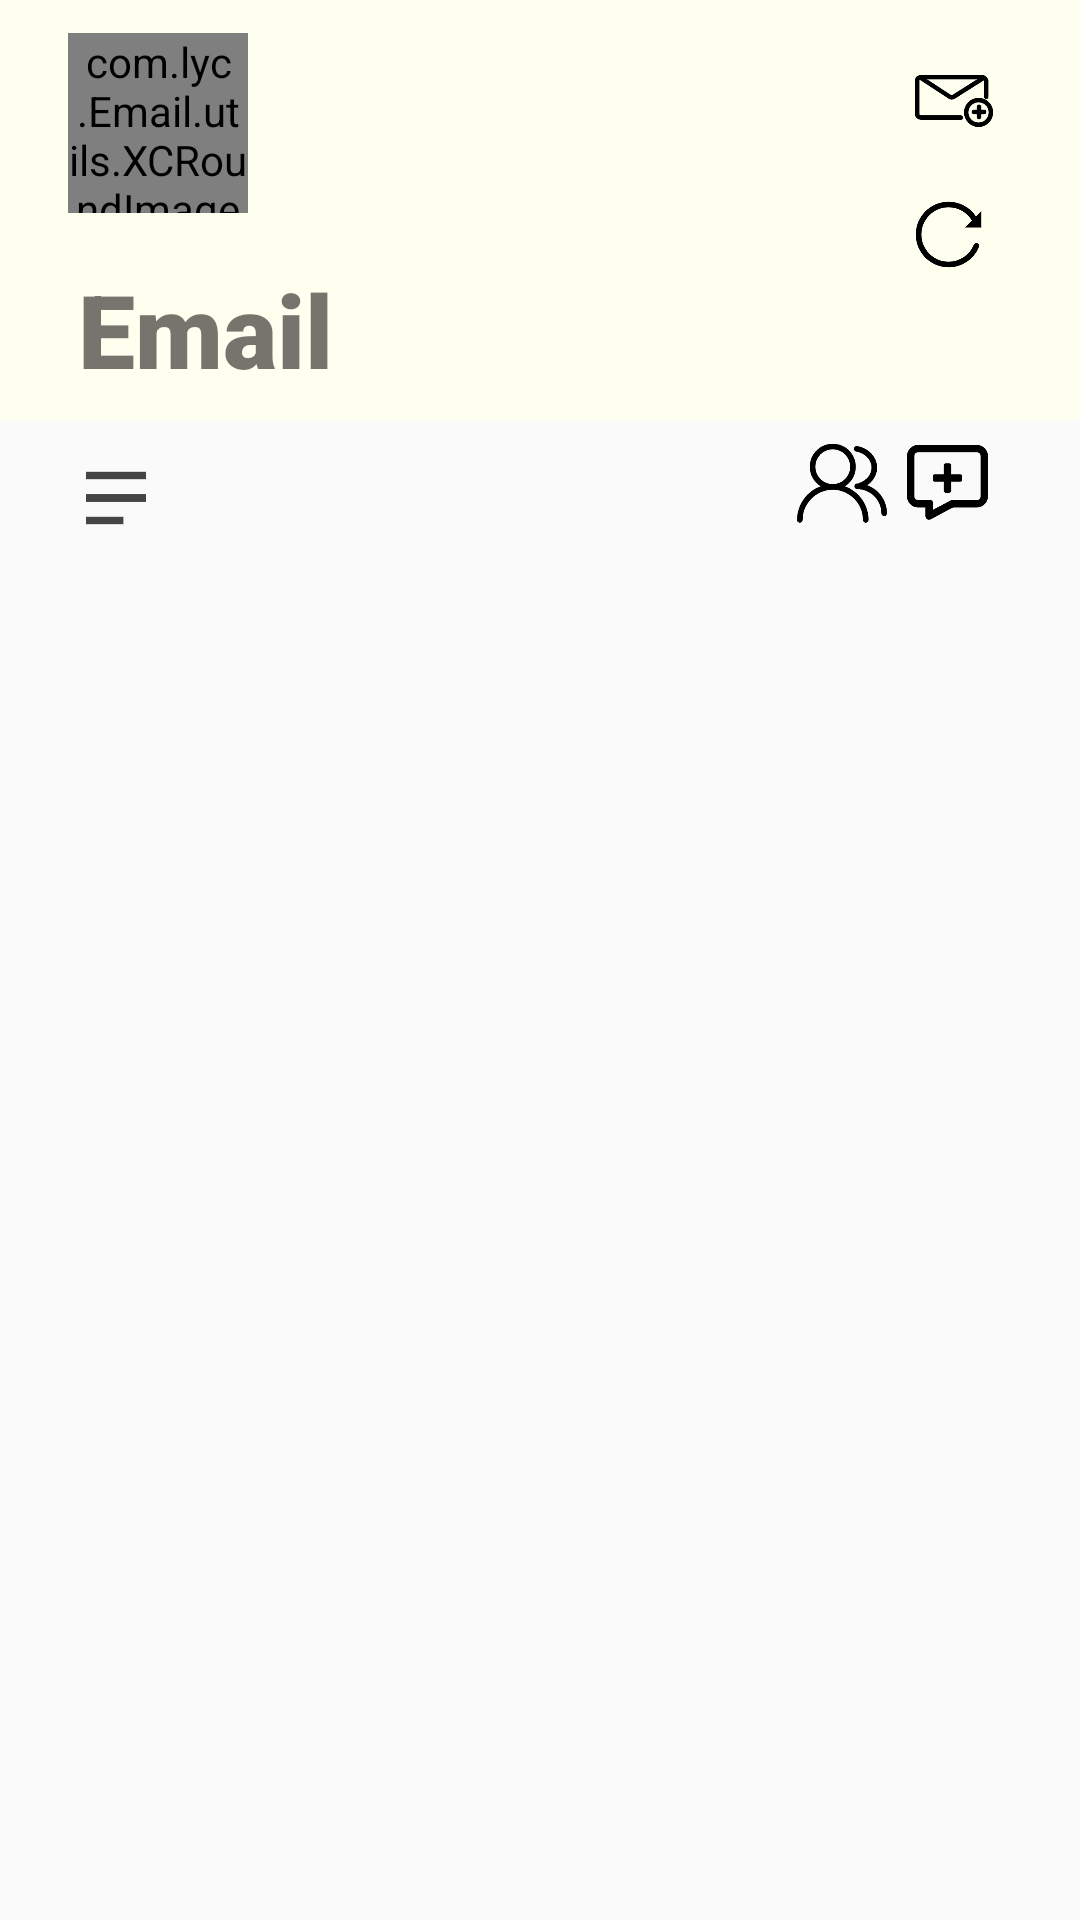

Android layout source for this screen:
<!-- AndroidManifest.xml: application theme Theme.AppCompat.DayNight -->
<!-- res/layout/activity_index.xml -->
<?xml version="1.0" encoding="utf-8"?>
<androidx.constraintlayout.widget.ConstraintLayout xmlns:android="http://schemas.android.com/apk/res/android"
    xmlns:app="http://schemas.android.com/apk/res-auto"
    xmlns:tools="http://schemas.android.com/tools"
    android:layout_width="match_parent"
    android:layout_height="match_parent"
    tools:context=".activity.IndexActivity">


    <View
        android:id="@+id/view"
        android:layout_width="match_parent"
        android:layout_height="140dp"
        android:background="@color/headColor"
        app:layout_constraintBottom_toBottomOf="parent"
        app:layout_constraintEnd_toEndOf="parent"
        app:layout_constraintHorizontal_bias="0.0"
        app:layout_constraintStart_toStartOf="parent"
        app:layout_constraintTop_toTopOf="parent"
        app:layout_constraintVertical_bias="0.0" />

    <com.lyc.Email.utils.XCRoundImageView
        android:id="@+id/XCRoundImageView"
        android:layout_width="60dp"
        android:layout_height="60dp"
        android:scaleType="fitStart"
        android:src="@drawable/avatar"
        app:layout_constraintBottom_toBottomOf="parent"
        app:layout_constraintEnd_toEndOf="parent"
        app:layout_constraintHorizontal_bias="0.076"
        app:layout_constraintStart_toStartOf="parent"
        app:layout_constraintTop_toTopOf="parent"
        app:layout_constraintVertical_bias="0.019"
        tools:ignore="MissingConstraints" />

    <TextView
        android:id="@+id/mail"
        android:layout_width="300dp"
        android:layout_height="49dp"
        android:layout_marginTop="16dp"
        android:fontFamily="sans-serif-black"
        android:text="Email"
        android:textSize="34sp"
        app:layout_constraintEnd_toEndOf="parent"
        app:layout_constraintHorizontal_bias="0.432"
        app:layout_constraintStart_toStartOf="parent"
        app:layout_constraintTop_toBottomOf="@+id/XCRoundImageView" />

    <View
        android:id="@+id/view2"
        android:layout_width="match_parent"
        android:layout_height="60dp"
        app:layout_constraintBottom_toBottomOf="parent"
        app:layout_constraintEnd_toEndOf="parent"
        app:layout_constraintHorizontal_bias="0.0"
        app:layout_constraintStart_toStartOf="parent"
        app:layout_constraintTop_toBottomOf="@+id/view"
        app:layout_constraintVertical_bias="0.0" />


    <ScrollView
        android:id="@+id/scrollView"
        android:layout_width="match_parent"
        android:layout_height="495dp"
        app:layout_constraintBottom_toBottomOf="parent"
        app:layout_constraintEnd_toEndOf="parent"
        app:layout_constraintHorizontal_bias="0.0"
        app:layout_constraintStart_toStartOf="parent"
        tools:ignore="SpeakableTextPresentCheck">

        <FrameLayout
            android:id="@+id/scrollFrame"
            android:layout_width="match_parent"
            android:layout_height="wrap_content"
            android:orientation="vertical" />
    </ScrollView>


    <ImageView
        android:id="@+id/imageView4"
        android:layout_width="30dp"
        android:layout_height="30dp"
        app:srcCompat="@drawable/list"
        android:layout_marginTop="11dp"
        app:layout_constraintEnd_toEndOf="parent"
        app:layout_constraintHorizontal_bias="0.072"
        app:layout_constraintStart_toStartOf="@+id/view2"
        app:layout_constraintTop_toBottomOf="@+id/view"/>

    <ImageView
        android:id="@+id/sendMail"
        android:layout_width="30dp"
        android:layout_height="40dp"
        app:srcCompat="@drawable/mail"
        android:background="@color/headColor"
        app:layout_constraintBottom_toBottomOf="parent"
        app:layout_constraintEnd_toEndOf="parent"
        app:layout_constraintHorizontal_bias="0.918"
        app:layout_constraintStart_toStartOf="parent"
        app:layout_constraintTop_toTopOf="parent"
        app:layout_constraintVertical_bias="0.023" />

    <ImageView
        android:id="@+id/flush"
        android:layout_width="25dp"
        android:layout_height="25dp"
        app:layout_constraintBottom_toBottomOf="parent"
        app:layout_constraintEnd_toEndOf="parent"
        app:layout_constraintHorizontal_bias="0.906"
        app:layout_constraintStart_toStartOf="parent"
        app:layout_constraintTop_toTopOf="parent"
        app:layout_constraintVertical_bias="0.107"
        app:srcCompat="@drawable/flush" />

    <ImageView
        android:id="@+id/addGroup"
        android:layout_width="30dp"
        android:layout_height="30dp"
        android:layout_marginTop="11dp"
        app:layout_constraintEnd_toEndOf="parent"
        app:layout_constraintHorizontal_bias="0.916"
        app:layout_constraintStart_toStartOf="parent"
        app:layout_constraintTop_toBottomOf="@+id/mail"
        app:srcCompat="@drawable/add_group" />

    <ImageView
        android:id="@+id/groups"
        android:layout_width="30dp"
        android:layout_height="30dp"
        android:layout_marginTop="10dp"
        app:layout_constraintEnd_toEndOf="@+id/view2"

        app:layout_constraintHorizontal_bias="0.805"
        app:layout_constraintStart_toStartOf="parent"
        app:layout_constraintTop_toBottomOf="@+id/mail"
        app:srcCompat="@drawable/group" />

</androidx.constraintlayout.widget.ConstraintLayout>
<!-- resources referenced by this layout -->
<resources>
  <color name="headColor">#FFFFF0</color>
  <!-- drawable add_group: png bitmap (drawable, 4357 bytes) -->
  <!-- drawable avatar: png bitmap (drawable-v24, 877194 bytes) -->
  <!-- drawable flush: png bitmap (drawable-v24, 5904 bytes) -->
  <!-- drawable group: png bitmap (drawable-v24, 8444 bytes) -->
  <!-- drawable list: png bitmap (drawable-v24, 1697 bytes) -->
  <!-- drawable mail: png bitmap (drawable-v24, 5845 bytes) -->
</resources>
